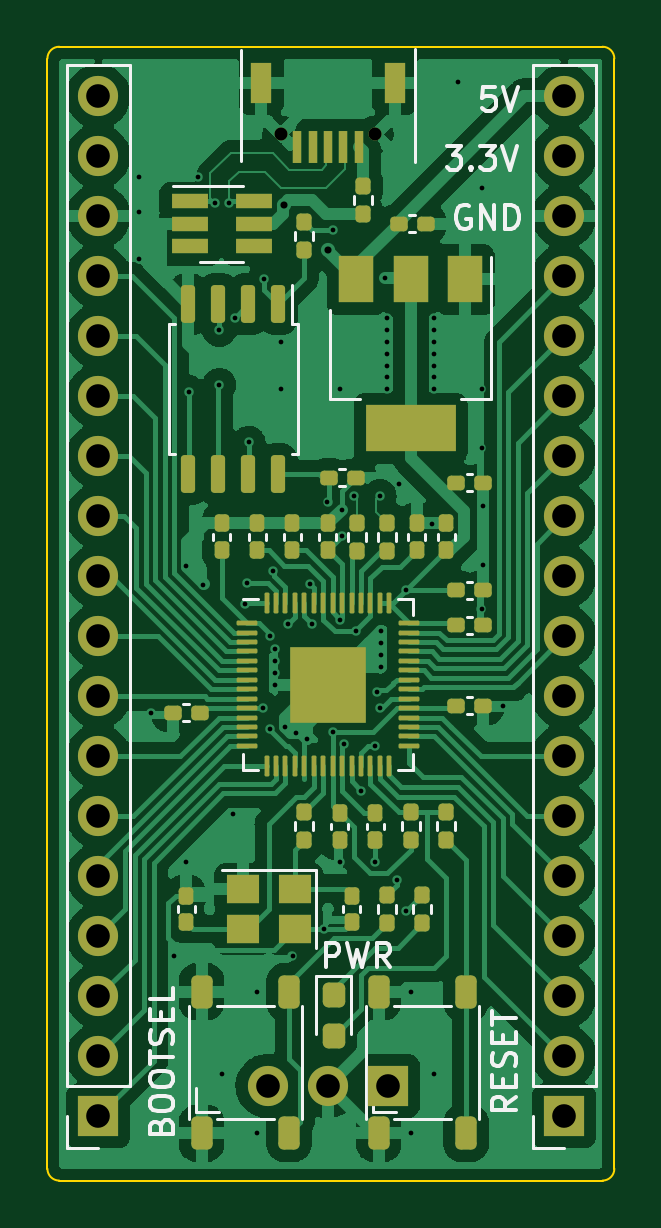
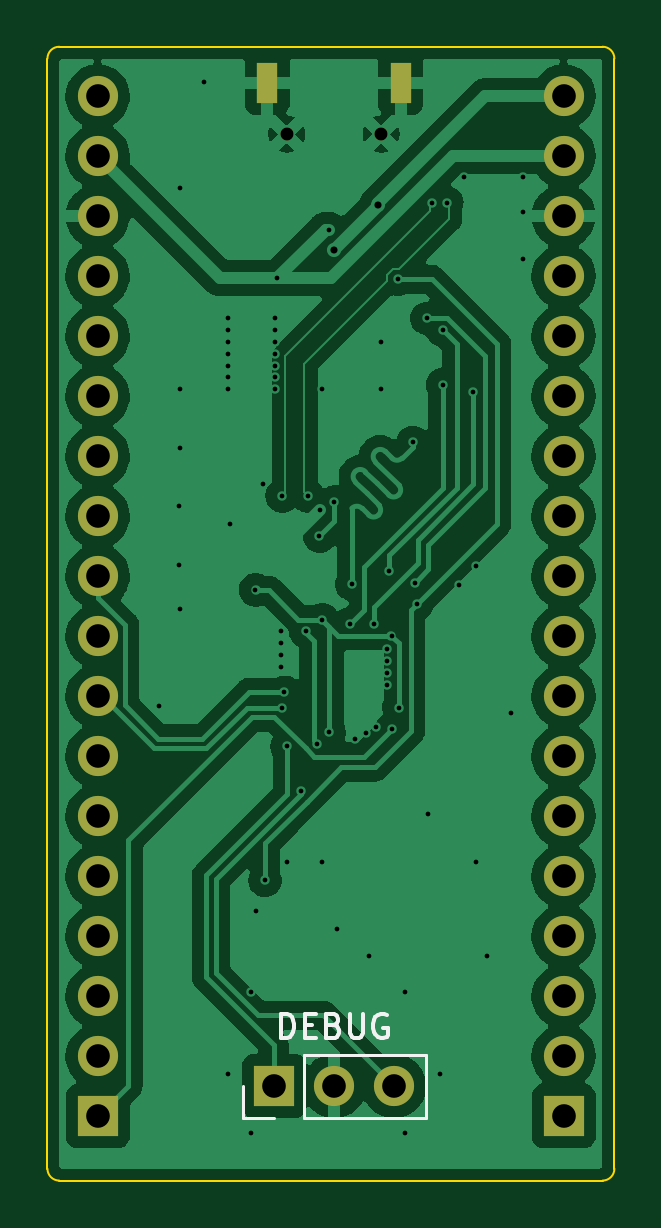
Circuit board: 13 layer files. Board 24.0 x 48.0 mm.
- bottom_copper: rp2040-mini-CuBottom.gbr (99163 bytes)
- inner_copper: rp2040-mini-CuIn1.gbr (119434 bytes)
- inner_copper: rp2040-mini-CuIn2.gbr (119434 bytes)
- top_copper: rp2040-mini-CuTop.gbr (144137 bytes)
- outline: rp2040-mini-EdgeCuts.gbr (1018 bytes)
- bottom_mask: rp2040-mini-MaskBottom.gbr (1714 bytes)
- top_mask: rp2040-mini-MaskTop.gbr (7860 bytes)
- drill: rp2040-mini-NPTH.drl (273 bytes)
- drill: rp2040-mini-PTH.drl (2803 bytes)
- paste: rp2040-mini-PasteBottom.gbr (458 bytes)
- paste: rp2040-mini-PasteTop.gbr (6770 bytes)
- bottom_silk: rp2040-mini-SilkBottom.gbr (3633 bytes)
- top_silk: rp2040-mini-SilkTop.gbr (19471 bytes)

=== bottom_copper: rp2040-mini-CuBottom.gbr (99163 bytes, source omitted) ===
=== inner_copper: rp2040-mini-CuIn1.gbr (119434 bytes, source omitted) ===
=== inner_copper: rp2040-mini-CuIn2.gbr (119434 bytes, source omitted) ===
=== top_copper: rp2040-mini-CuTop.gbr (144137 bytes, source omitted) ===
=== outline: rp2040-mini-EdgeCuts.gbr ===
%TF.GenerationSoftware,KiCad,Pcbnew,(6.0.6)*%
%TF.CreationDate,2022-06-27T18:40:53+02:00*%
%TF.ProjectId,rp2040-mini,72703230-3430-42d6-9d69-6e692e6b6963,rev?*%
%TF.SameCoordinates,Original*%
%TF.FileFunction,Profile,NP*%
%FSLAX46Y46*%
G04 Gerber Fmt 4.6, Leading zero omitted, Abs format (unit mm)*
G04 Created by KiCad (PCBNEW (6.0.6)) date 2022-06-27 18:40:53*
%MOMM*%
%LPD*%
G01*
G04 APERTURE LIST*
%TA.AperFunction,Profile*%
%ADD10C,0.100000*%
%TD*%
G04 APERTURE END LIST*
D10*
X66625000Y-80500000D02*
X66625000Y-33500000D01*
X90125000Y-81000000D02*
X67125000Y-81000000D01*
X90625000Y-33500000D02*
G75*
G03*
X90125000Y-33000000I-500000J0D01*
G01*
X90625000Y-33500000D02*
X90625000Y-80500000D01*
X78500000Y-33000000D02*
X67125000Y-33000000D01*
X67125000Y-33000000D02*
G75*
G03*
X66625000Y-33500000I0J-500000D01*
G01*
X78500000Y-33000000D02*
X90125000Y-33000000D01*
X66625000Y-80500000D02*
G75*
G03*
X67125000Y-81000000I500000J0D01*
G01*
X90125000Y-81000000D02*
G75*
G03*
X90625000Y-80500000I0J500000D01*
G01*
M02*

=== bottom_mask: rp2040-mini-MaskBottom.gbr ===
%TF.GenerationSoftware,KiCad,Pcbnew,(6.0.6)*%
%TF.CreationDate,2022-06-27T18:40:53+02:00*%
%TF.ProjectId,rp2040-mini,72703230-3430-42d6-9d69-6e692e6b6963,rev?*%
%TF.SameCoordinates,Original*%
%TF.FileFunction,Soldermask,Bot*%
%TF.FilePolarity,Negative*%
%FSLAX46Y46*%
G04 Gerber Fmt 4.6, Leading zero omitted, Abs format (unit mm)*
G04 Created by KiCad (PCBNEW (6.0.6)) date 2022-06-27 18:40:53*
%MOMM*%
%LPD*%
G01*
G04 APERTURE LIST*
%ADD10R,0.900000X1.700000*%
%ADD11C,0.550000*%
%ADD12R,1.700000X1.700000*%
%ADD13O,1.700000X1.700000*%
G04 APERTURE END LIST*
D10*
%TO.C,J3*%
X75675000Y-34550000D03*
D11*
X76500000Y-36700000D03*
X80500000Y-36700000D03*
D10*
X81325000Y-34550000D03*
%TD*%
D12*
%TO.C,J1*%
X68775000Y-78275000D03*
D13*
X68775000Y-75735000D03*
X68775000Y-73195000D03*
X68775000Y-70655000D03*
X68775000Y-68115000D03*
X68775000Y-65575000D03*
X68775000Y-63035000D03*
X68775000Y-60495000D03*
X68775000Y-57955000D03*
X68775000Y-55415000D03*
X68775000Y-52875000D03*
X68775000Y-50335000D03*
X68775000Y-47795000D03*
X68775000Y-45255000D03*
X68775000Y-42715000D03*
X68775000Y-40175000D03*
X68775000Y-37635000D03*
X68775000Y-35095000D03*
%TD*%
D12*
%TO.C,J2*%
X88500000Y-78275000D03*
D13*
X88500000Y-75735000D03*
X88500000Y-73195000D03*
X88500000Y-70655000D03*
X88500000Y-68115000D03*
X88500000Y-65575000D03*
X88500000Y-63035000D03*
X88500000Y-60495000D03*
X88500000Y-57955000D03*
X88500000Y-55415000D03*
X88500000Y-52875000D03*
X88500000Y-50335000D03*
X88500000Y-47795000D03*
X88500000Y-45255000D03*
X88500000Y-42715000D03*
X88500000Y-40175000D03*
X88500000Y-37635000D03*
X88500000Y-35095000D03*
%TD*%
D12*
%TO.C,DEBUG*%
X81025000Y-77000000D03*
D13*
X78485000Y-77000000D03*
X75945000Y-77000000D03*
%TD*%
M02*

=== top_mask: rp2040-mini-MaskTop.gbr (7860 bytes, source omitted) ===
=== drill: rp2040-mini-NPTH.drl ===
M48
; DRILL file {KiCad (6.0.6)} date mån 27 jun 2022 18:40:53
; FORMAT={-:-/ absolute / inch / decimal}
; #@! TF.CreationDate,2022-06-27T18:40:53+02:00
; #@! TF.GenerationSoftware,Kicad,Pcbnew,(6.0.6)
; #@! TF.FileFunction,NonPlated,1,4,NPTH
FMAT,2
INCH
%
G90
G05
T0
M30

=== drill: rp2040-mini-PTH.drl ===
M48
; DRILL file {KiCad (6.0.6)} date mån 27 jun 2022 18:40:53
; FORMAT={-:-/ absolute / inch / decimal}
; #@! TF.CreationDate,2022-06-27T18:40:53+02:00
; #@! TF.GenerationSoftware,Kicad,Pcbnew,(6.0.6)
; #@! TF.FileFunction,Plated,1,4,PTH
FMAT,2
INCH
; #@! TA.AperFunction,Plated,PTH,ViaDrill
T1C0.0079
; #@! TA.AperFunction,Plated,PTH,ViaDrill
T2C0.0118
; #@! TA.AperFunction,Plated,PTH,ComponentDrill
T3C0.0138
; #@! TA.AperFunction,Plated,PTH,ComponentDrill
T4C0.0217
; #@! TA.AperFunction,Plated,PTH,ComponentDrill
T5C0.0394
%
G90
G05
T1
X2.7756Y-1.5157
X2.7756Y-1.5748
X2.7756Y-1.6535
X2.7953Y-2.4094
X2.8346Y-2.815
X2.8543Y-2.1654
X2.8543Y-2.6575
X2.8582Y-1.874
X2.874Y-1.5157
X2.8826Y-2.1961
X2.9026Y-1.5591
X2.9094Y-1.7717
X2.9094Y-1.8622
X2.9134Y-3.0118
X2.9262Y-1.5591
X2.9331Y-2.5787
X2.9356Y-1.752
X2.9528Y-2.2283
X2.9555Y-2.1922
X2.9587Y-1.9587
X2.9724Y-2.874
X2.9724Y-3.1102
X2.9823Y-2.4016
X2.984Y-1.6869
X2.9943Y-2.4364
X2.9945Y-2.2808
X2.9983Y-2.1729
X3.002Y-2.3031
X3.002Y-2.3228
X3.002Y-2.3425
X3.002Y-2.3622
X3.0118Y-1.7913
X3.0118Y-1.8701
X3.0197Y-2.4331
X3.0236Y-2.2611
X3.0315Y-2.815
X3.0374Y-2.4429
X3.0551Y-2.4528
X3.0606Y-2.1953
X3.0643Y-2.2611
X3.0846Y-2.7697
X3.0898Y-2.0583
X3.0984Y-1.6042
X3.0984Y-2.4409
X3.1102Y-1.8701
X3.1102Y-2.2539
X3.1102Y-2.6575
X3.1138Y-2.0705
X3.1147Y-2.1145
X3.1181Y-2.4606
X3.1339Y-2.0479
X3.1377Y-2.2736
X3.1457Y-2.5394
X3.1687Y-2.4654
X3.1693Y-2.6575
X3.1729Y-2.3751
X3.177Y-2.401
X3.1772Y-2.0479
X3.1791Y-2.2736
X3.1791Y-2.2933
X3.1791Y-2.313
X3.1791Y-2.3327
X3.185Y-1.685
X3.189Y-1.752
X3.189Y-1.7717
X3.189Y-1.7913
X3.189Y-1.811
X3.189Y-1.8307
X3.189Y-1.8504
X3.189Y-1.8701
X3.2052Y-2.6888
X3.2087Y-2.0276
X3.2205Y-2.7402
X3.2212Y-2.2047
X3.2283Y-2.874
X3.2283Y-3.1102
X3.2638Y-2.0945
X3.2677Y-1.752
X3.2677Y-1.7717
X3.2677Y-1.7913
X3.2677Y-1.811
X3.2677Y-1.8307
X3.2677Y-1.8504
X3.2677Y-1.8701
X3.2677Y-3.0118
X3.3071Y-1.3583
X3.3465Y-1.5354
X3.3465Y-1.8701
X3.3465Y-1.9685
X3.3465Y-2.2362
X3.3491Y-2.0643
X3.3491Y-2.1627
X3.3818Y-2.3975
T2
X3.0169Y-1.563
X3.0906Y-1.6378
T4
X3.0118Y-1.4449
X3.1693Y-1.4449
T5
X2.7077Y-1.3817
X2.7077Y-1.4817
X2.7077Y-1.5817
X2.7077Y-1.6817
X2.7077Y-1.7817
X2.7077Y-1.8817
X2.7077Y-1.9817
X2.7077Y-2.0817
X2.7077Y-2.1817
X2.7077Y-2.2817
X2.7077Y-2.3817
X2.7077Y-2.4817
X2.7077Y-2.5817
X2.7077Y-2.6817
X2.7077Y-2.7817
X2.7077Y-2.8817
X2.7077Y-2.9817
X2.7077Y-3.0817
X2.99Y-3.0315
X3.09Y-3.0315
X3.19Y-3.0315
X3.4843Y-1.3817
X3.4843Y-1.4817
X3.4843Y-1.5817
X3.4843Y-1.6817
X3.4843Y-1.7817
X3.4843Y-1.8817
X3.4843Y-1.9817
X3.4843Y-2.0817
X3.4843Y-2.1817
X3.4843Y-2.2817
X3.4843Y-2.3817
X3.4843Y-2.4817
X3.4843Y-2.5817
X3.4843Y-2.6817
X3.4843Y-2.7817
X3.4843Y-2.8817
X3.4843Y-2.9817
X3.4843Y-3.0817
T3
G00X2.9793Y-1.3809
M15
G01X2.9793Y-1.3396
M16
G05
G00X3.2018Y-1.3809
M15
G01X3.2018Y-1.3396
M16
G05
T0
M30

=== paste: rp2040-mini-PasteBottom.gbr ===
%TF.GenerationSoftware,KiCad,Pcbnew,(6.0.6)*%
%TF.CreationDate,2022-06-27T18:40:53+02:00*%
%TF.ProjectId,rp2040-mini,72703230-3430-42d6-9d69-6e692e6b6963,rev?*%
%TF.SameCoordinates,Original*%
%TF.FileFunction,Paste,Bot*%
%TF.FilePolarity,Positive*%
%FSLAX46Y46*%
G04 Gerber Fmt 4.6, Leading zero omitted, Abs format (unit mm)*
G04 Created by KiCad (PCBNEW (6.0.6)) date 2022-06-27 18:40:53*
%MOMM*%
%LPD*%
G01*
G04 APERTURE LIST*
G04 APERTURE END LIST*
M02*

=== paste: rp2040-mini-PasteTop.gbr (6770 bytes, source omitted) ===
=== bottom_silk: rp2040-mini-SilkBottom.gbr ===
%TF.GenerationSoftware,KiCad,Pcbnew,(6.0.6)*%
%TF.CreationDate,2022-06-27T18:40:53+02:00*%
%TF.ProjectId,rp2040-mini,72703230-3430-42d6-9d69-6e692e6b6963,rev?*%
%TF.SameCoordinates,Original*%
%TF.FileFunction,Legend,Bot*%
%TF.FilePolarity,Positive*%
%FSLAX46Y46*%
G04 Gerber Fmt 4.6, Leading zero omitted, Abs format (unit mm)*
G04 Created by KiCad (PCBNEW (6.0.6)) date 2022-06-27 18:40:53*
%MOMM*%
%LPD*%
G01*
G04 APERTURE LIST*
%ADD10C,0.150000*%
%ADD11C,0.120000*%
%ADD12R,0.900000X1.700000*%
%ADD13C,0.550000*%
%ADD14R,1.700000X1.700000*%
%ADD15O,1.700000X1.700000*%
G04 APERTURE END LIST*
D10*
%TO.C,DEBUG*%
X80738095Y-74952380D02*
X80738095Y-73952380D01*
X80500000Y-73952380D01*
X80357142Y-74000000D01*
X80261904Y-74095238D01*
X80214285Y-74190476D01*
X80166666Y-74380952D01*
X80166666Y-74523809D01*
X80214285Y-74714285D01*
X80261904Y-74809523D01*
X80357142Y-74904761D01*
X80500000Y-74952380D01*
X80738095Y-74952380D01*
X79738095Y-74428571D02*
X79404761Y-74428571D01*
X79261904Y-74952380D02*
X79738095Y-74952380D01*
X79738095Y-73952380D01*
X79261904Y-73952380D01*
X78500000Y-74428571D02*
X78357142Y-74476190D01*
X78309523Y-74523809D01*
X78261904Y-74619047D01*
X78261904Y-74761904D01*
X78309523Y-74857142D01*
X78357142Y-74904761D01*
X78452380Y-74952380D01*
X78833333Y-74952380D01*
X78833333Y-73952380D01*
X78500000Y-73952380D01*
X78404761Y-74000000D01*
X78357142Y-74047619D01*
X78309523Y-74142857D01*
X78309523Y-74238095D01*
X78357142Y-74333333D01*
X78404761Y-74380952D01*
X78500000Y-74428571D01*
X78833333Y-74428571D01*
X77833333Y-73952380D02*
X77833333Y-74761904D01*
X77785714Y-74857142D01*
X77738095Y-74904761D01*
X77642857Y-74952380D01*
X77452380Y-74952380D01*
X77357142Y-74904761D01*
X77309523Y-74857142D01*
X77261904Y-74761904D01*
X77261904Y-73952380D01*
X76261904Y-74000000D02*
X76357142Y-73952380D01*
X76500000Y-73952380D01*
X76642857Y-74000000D01*
X76738095Y-74095238D01*
X76785714Y-74190476D01*
X76833333Y-74380952D01*
X76833333Y-74523809D01*
X76785714Y-74714285D01*
X76738095Y-74809523D01*
X76642857Y-74904761D01*
X76500000Y-74952380D01*
X76404761Y-74952380D01*
X76261904Y-74904761D01*
X76214285Y-74857142D01*
X76214285Y-74523809D01*
X76404761Y-74523809D01*
D11*
X74615000Y-78330000D02*
X74615000Y-75670000D01*
X79755000Y-78330000D02*
X79755000Y-75670000D01*
X79755000Y-75670000D02*
X74615000Y-75670000D01*
X79755000Y-78330000D02*
X74615000Y-78330000D01*
X81025000Y-78330000D02*
X82355000Y-78330000D01*
X82355000Y-78330000D02*
X82355000Y-77000000D01*
%TD*%
%LPC*%
D12*
%TO.C,J3*%
X75675000Y-34550000D03*
D13*
X76500000Y-36700000D03*
X80500000Y-36700000D03*
D12*
X81325000Y-34550000D03*
%TD*%
D14*
%TO.C,J1*%
X68775000Y-78275000D03*
D15*
X68775000Y-75735000D03*
X68775000Y-73195000D03*
X68775000Y-70655000D03*
X68775000Y-68115000D03*
X68775000Y-65575000D03*
X68775000Y-63035000D03*
X68775000Y-60495000D03*
X68775000Y-57955000D03*
X68775000Y-55415000D03*
X68775000Y-52875000D03*
X68775000Y-50335000D03*
X68775000Y-47795000D03*
X68775000Y-45255000D03*
X68775000Y-42715000D03*
X68775000Y-40175000D03*
X68775000Y-37635000D03*
X68775000Y-35095000D03*
%TD*%
D14*
%TO.C,J2*%
X88500000Y-78275000D03*
D15*
X88500000Y-75735000D03*
X88500000Y-73195000D03*
X88500000Y-70655000D03*
X88500000Y-68115000D03*
X88500000Y-65575000D03*
X88500000Y-63035000D03*
X88500000Y-60495000D03*
X88500000Y-57955000D03*
X88500000Y-55415000D03*
X88500000Y-52875000D03*
X88500000Y-50335000D03*
X88500000Y-47795000D03*
X88500000Y-45255000D03*
X88500000Y-42715000D03*
X88500000Y-40175000D03*
X88500000Y-37635000D03*
X88500000Y-35095000D03*
%TD*%
D14*
%TO.C,DEBUG*%
X81025000Y-77000000D03*
D15*
X78485000Y-77000000D03*
X75945000Y-77000000D03*
%TD*%
M02*

=== top_silk: rp2040-mini-SilkTop.gbr (19471 bytes, source omitted) ===
